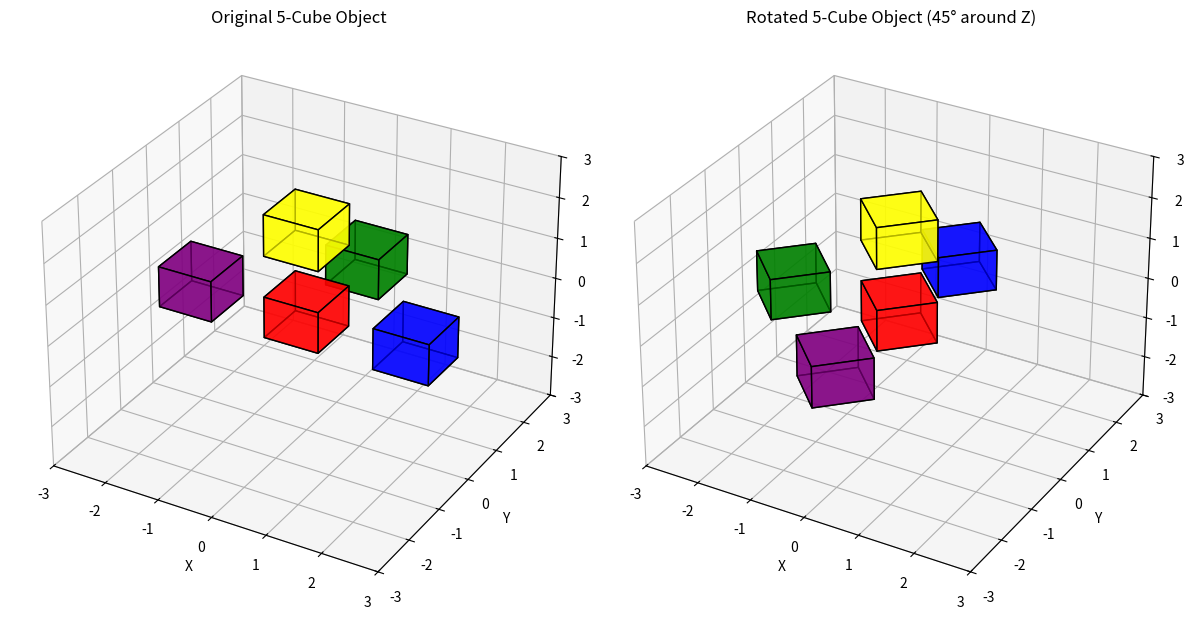

This chart was generated by the following Python code:
#!/usr/bin/env python3
"""
Simple demo script to show the 5-cube object and basic transformations
"""

import numpy as np
import matplotlib
matplotlib.use('Agg')  # Use non-interactive backend
import matplotlib.pyplot as plt
from mpl_toolkits.mplot3d.art3d import Poly3DCollection

def create_cube_vertices(center, size=1.0):
    """Create vertices for a cube centered at given position"""
    s = size / 2
    vertices = np.array([
        [-s, -s, -s], [+s, -s, -s], [+s, +s, -s], [-s, +s, -s],  # bottom face
        [-s, -s, +s], [+s, -s, +s], [+s, +s, +s], [-s, +s, +s],  # top face
    ]) + center
    return vertices

def get_cube_faces(vertices):
    """Get the 6 faces of a cube"""
    return [
        [vertices[0], vertices[1], vertices[2], vertices[3]],  # bottom
        [vertices[4], vertices[7], vertices[6], vertices[5]],  # top
        [vertices[0], vertices[4], vertices[5], vertices[1]],  # front
        [vertices[2], vertices[6], vertices[7], vertices[3]],  # back
        [vertices[0], vertices[3], vertices[7], vertices[4]],  # left
        [vertices[1], vertices[5], vertices[6], vertices[2]],  # right
    ]

def main():
    # Define the 5 cubes with different colors and positions
    cubes = [
        {'center': [0, 0, 0], 'color': 'red', 'name': 'Center'},
        {'center': [2, 0, 0], 'color': 'blue', 'name': 'Right'},
        {'center': [0, 2, 0], 'color': 'green', 'name': 'Back'},
        {'center': [0, 0, 2], 'color': 'yellow', 'name': 'Top'},
        {'center': [-2, 0, 0], 'color': 'purple', 'name': 'Left'},
    ]
    
    # Create figure
    fig = plt.figure(figsize=(12, 8))
    
    # Original configuration
    ax1 = fig.add_subplot(1, 2, 1, projection='3d')
    all_faces = []
    all_colors = []
    
    for cube in cubes:
        vertices = create_cube_vertices(cube['center'])
        faces = get_cube_faces(vertices)
        for face in faces:
            all_faces.append(face)
            all_colors.append(cube['color'])
    
    poly3d = Poly3DCollection(all_faces, alpha=0.7, linewidths=1, edgecolors='black')
    poly3d.set_facecolors(all_colors)
    ax1.add_collection3d(poly3d)
    
    ax1.set_xlim([-3, 3])
    ax1.set_ylim([-3, 3])
    ax1.set_zlim([-3, 3])
    ax1.set_xlabel('X')
    ax1.set_ylabel('Y')
    ax1.set_zlabel('Z')
    ax1.set_title('Original 5-Cube Object')
    
    # Rotated version
    ax2 = fig.add_subplot(1, 2, 2, projection='3d')
    
    # Apply rotation matrix (45 degrees around each axis)
    angle = np.pi / 4
    rotation_matrix = np.array([
        [np.cos(angle), -np.sin(angle), 0],
        [np.sin(angle), np.cos(angle), 0],
        [0, 0, 1]
    ])
    
    all_faces_rot = []
    all_colors_rot = []
    
    for cube in cubes:
        # Rotate the center position
        rotated_center = rotation_matrix @ np.array(cube['center'])
        vertices = create_cube_vertices(rotated_center)
        # Also rotate each vertex
        vertices = np.array([rotation_matrix @ v for v in vertices])
        
        faces = get_cube_faces(vertices)
        for face in faces:
            all_faces_rot.append(face)
            all_colors_rot.append(cube['color'])
    
    poly3d_rot = Poly3DCollection(all_faces_rot, alpha=0.7, linewidths=1, edgecolors='black')
    poly3d_rot.set_facecolors(all_colors_rot)
    ax2.add_collection3d(poly3d_rot)
    
    ax2.set_xlim([-3, 3])
    ax2.set_ylim([-3, 3])
    ax2.set_zlim([-3, 3])
    ax2.set_xlabel('X')
    ax2.set_ylabel('Y')
    ax2.set_zlabel('Z')
    ax2.set_title('Rotated 5-Cube Object (45° around Z)')
    
    plt.tight_layout()
    plt.savefig('demo_cubes.png', dpi=150, bbox_inches='tight')
    print("Demo saved as 'demo_cubes.png'")
    
    # Print cube information
    print("\n5-Cube Object Composition:")
    print("=" * 30)
    for i, cube in enumerate(cubes, 1):
        print(f"{i}. {cube['name']} cube at position {cube['center']} - Color: {cube['color']}")
    
    print("\nTransformations Applied:")
    print("=" * 25)
    print("1. Original configuration")
    print("2. 45-degree rotation around Z-axis")

if __name__ == "__main__":
    main()
